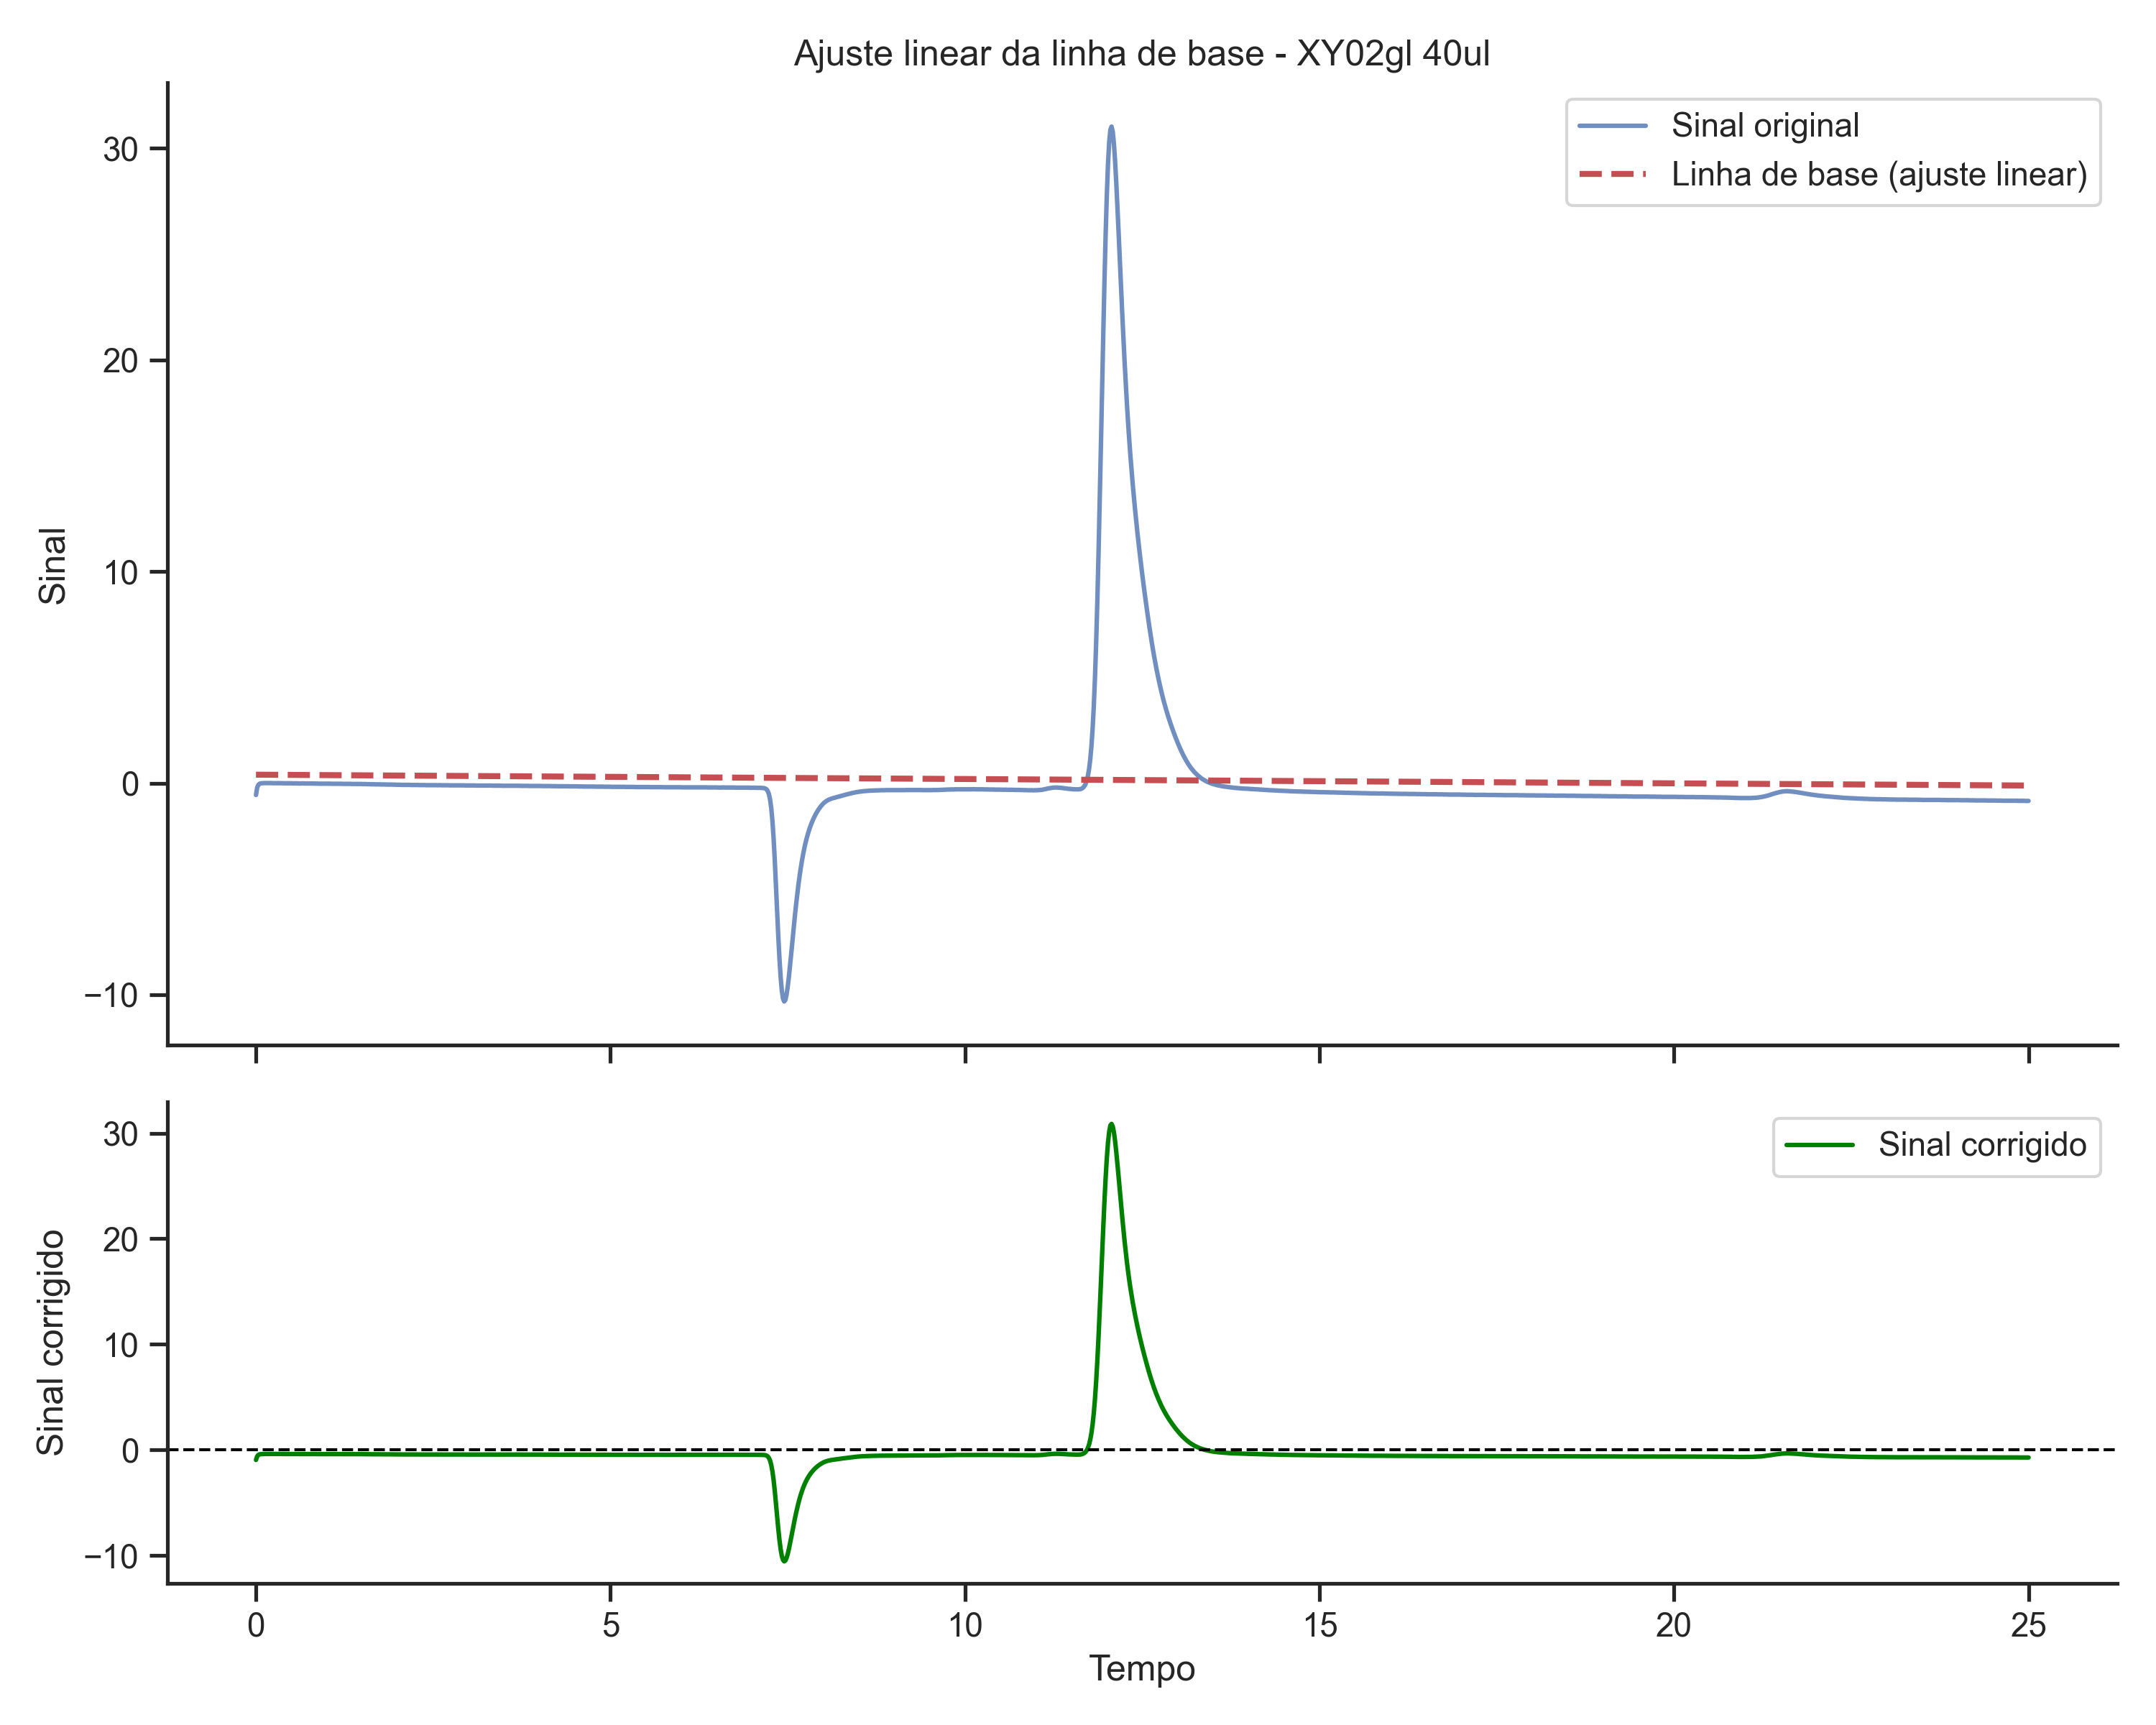

Values plotted in this chart, from the file beside it:
time, signal
0.0, -0.9587
0.01667, -0.612
0.03333, -0.4806
0.05, -0.4288
0.06667, -0.4097
0.08333, -0.4047
0.1, -0.3997
0.1167, -0.3946
0.1333, -0.3943
0.15, -0.394
0.1667, -0.3936
0.1833, -0.3933
0.2, -0.3929
0.2167, -0.3926
0.2333, -0.3969
0.25, -0.3966
0.2667, -0.3962
0.2833, -0.3959
0.3, -0.3956
0.3167, -0.3952
0.3333, -0.3949
0.35, -0.3945
0.3667, -0.3942
0.3833, -0.3985
0.4, -0.3982
0.4167, -0.3979
0.4333, -0.3975
0.45, -0.3972
0.4667, -0.3968
0.4833, -0.3965
0.5, -0.3961
0.5167, -0.4005
0.5333, -0.4001
0.55, -0.3998
0.5667, -0.3995
0.5833, -0.3991
0.6, -0.4035
0.6167, -0.4031
0.6333, -0.4028
0.65, -0.3978
0.6667, -0.3974
0.6833, -0.4018
0.7, -0.4014
0.7167, -0.4011
0.7333, -0.4007
0.75, -0.4004
0.7667, -0.4
0.7833, -0.3997
0.8, -0.3994
0.8167, -0.4037
0.8333, -0.4034
0.85, -0.403
0.8667, -0.4027
0.8833, -0.407
0.9, -0.4067
0.9167, -0.4063
0.9333, -0.406
0.95, -0.4057
0.9667, -0.4053
0.9833, -0.405
... 1,441 more rows
